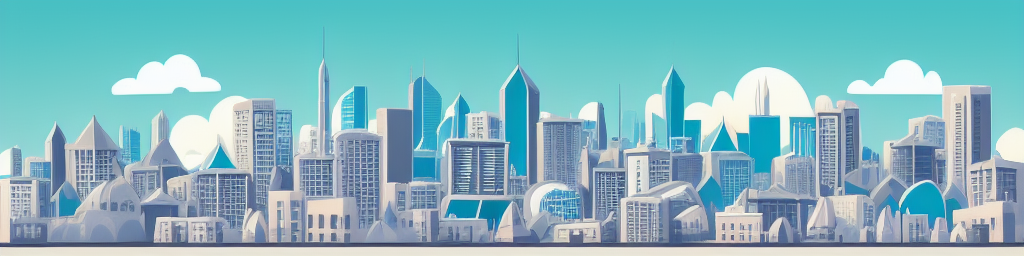
Generation parameters embedded in this image by AUTOMATIC1111 Stable Diffusion web UI or a fork of it (Forge, ...) (PNG 'parameters' text chunk):
Stylized city skyline in daytime


Steps: 20, Sampler: Euler a, CFG scale: 7, Seed: 1748889626, Size: 1024x256, Model hash: bb725eaf2e, Model: Protogen_V2.2